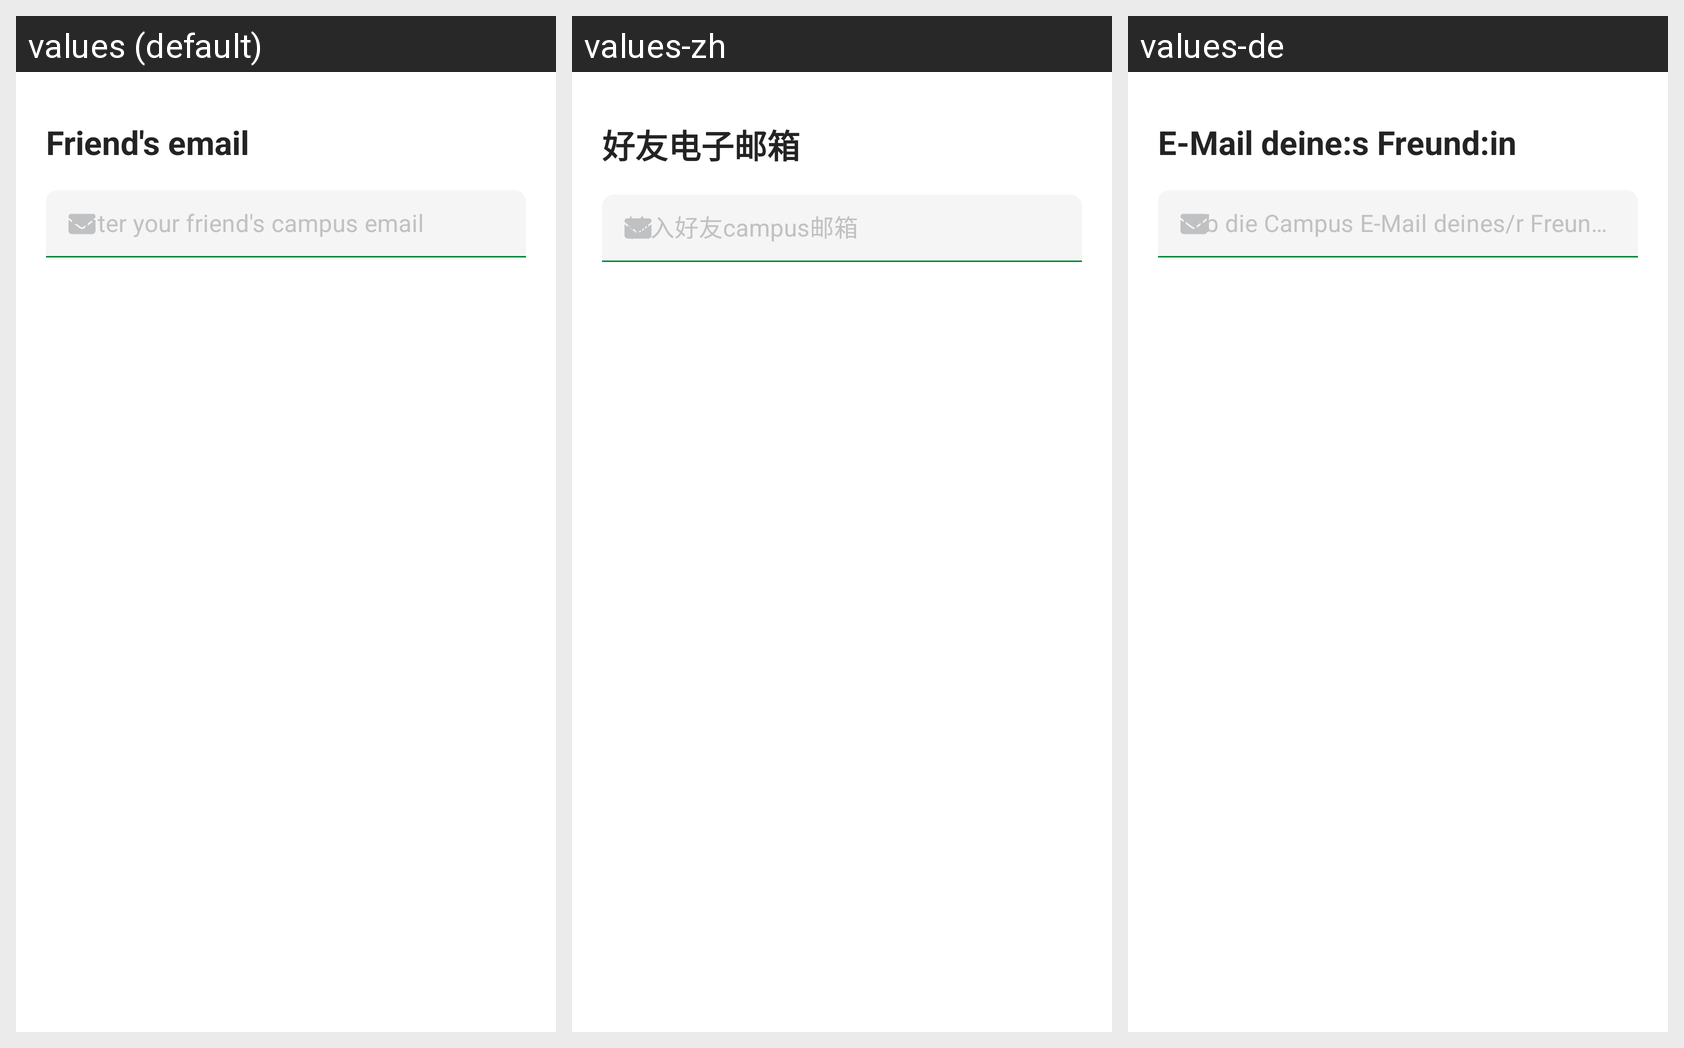

For this localized Android screen grid, give each drawn string resource with its value in every locale shown.
Android screen res/layout/activity_add_friend.xml rendered under 3 locales, left to right: values (default), values-zh, values-de. Device: Nexus 5 (rendered at 1080×1920; each locale shown at half size, 540×960, under a caption strip naming it); theme Theme.LMUconnect.NoActionBar.
Strings drawn on this screen, with the default value and each locale's value (text and hints the layout hard-codes appear in the picture but are not listed):

social_add_friend_email
  values: Friend's email
  values-zh: 好友电子邮箱
  values-de: E-Mail deine:s Freund:in

social_add_friend_email_hint
  values: Enter your friend's campus email
  values-zh: 输入好友campus邮箱
  values-de: Gib die Campus E-Mail deines/r Freund:in ein
